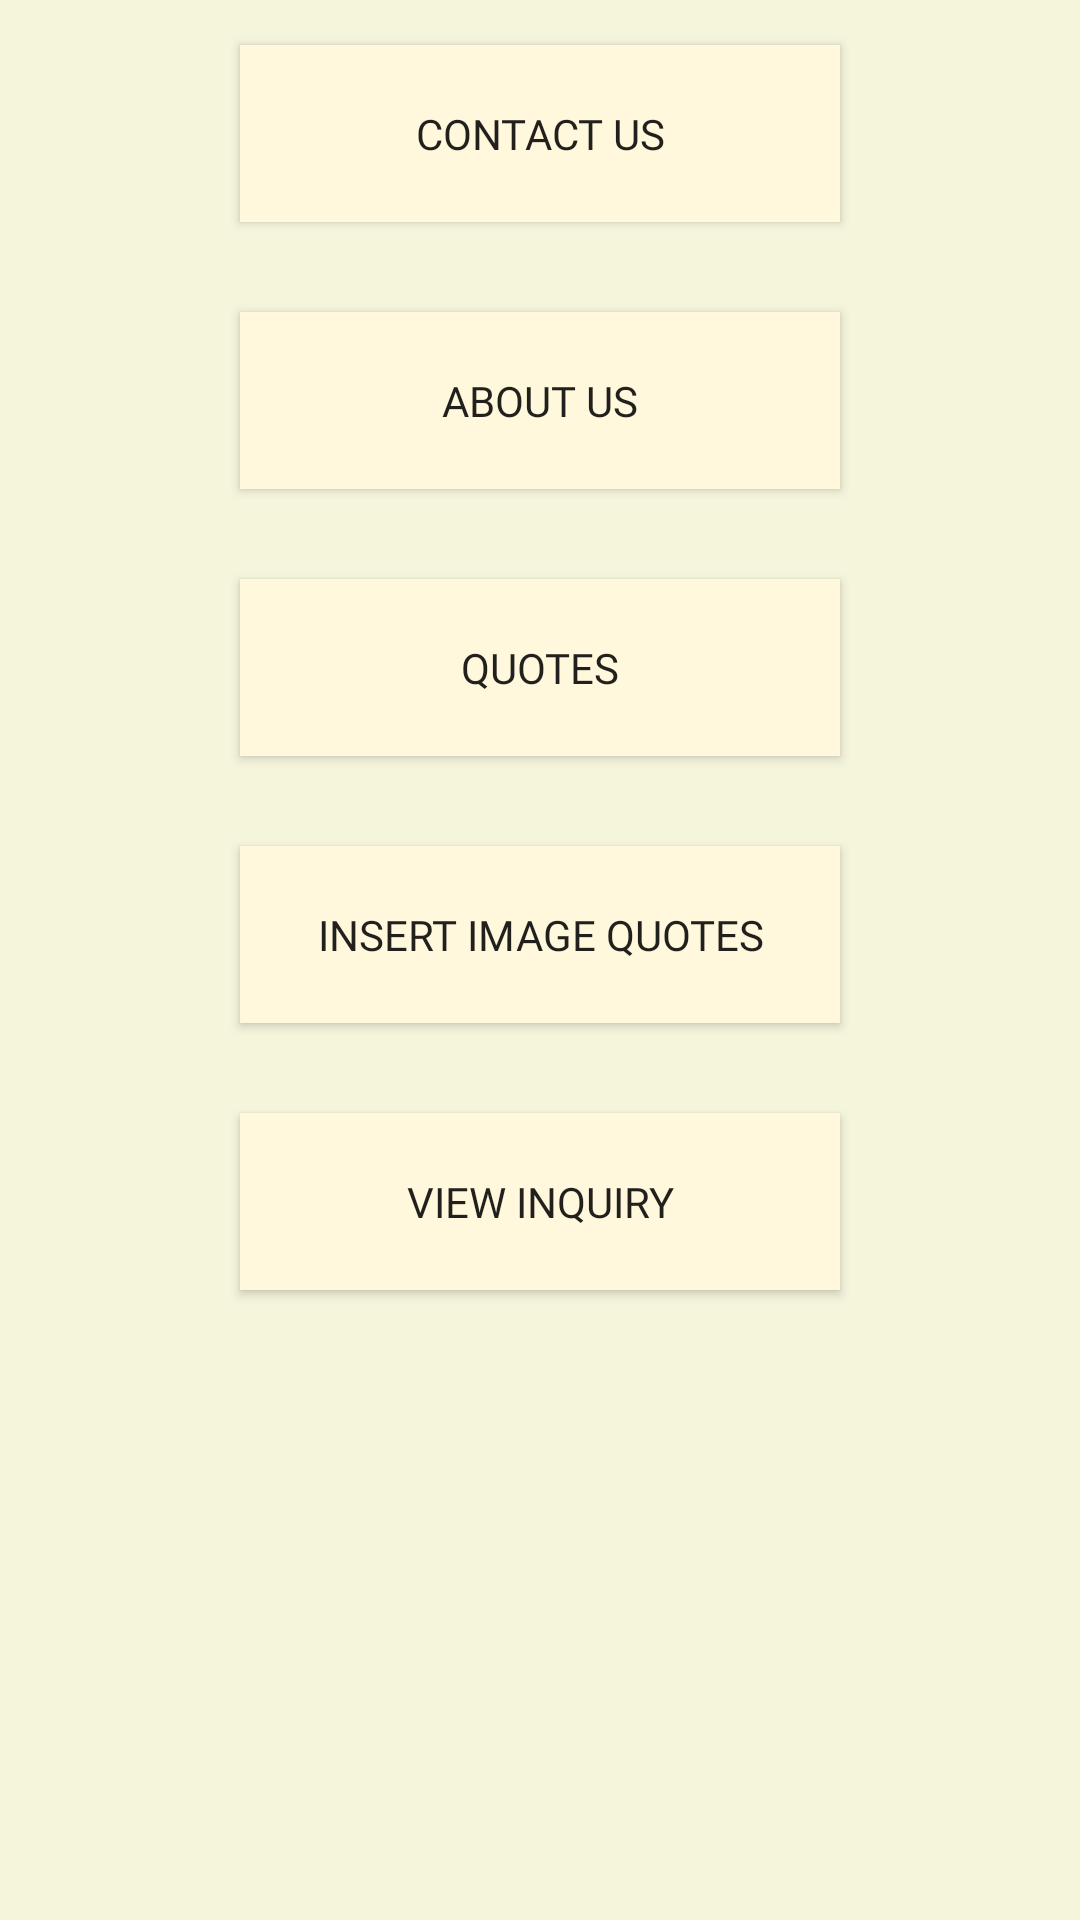

Reconstruct the res/layout file that produces this screen, plus the resources it refers to.
<!-- AndroidManifest.xml: application theme Theme.QuotesAppAdmin -->
<!-- res/layout/activity_main.xml -->
<?xml version="1.0" encoding="utf-8"?>
<LinearLayout xmlns:android="http://schemas.android.com/apk/res/android"
    xmlns:app="http://schemas.android.com/apk/res-auto"
    xmlns:tools="http://schemas.android.com/tools"
    android:layout_width="match_parent"
    android:layout_height="match_parent"
    android:background="#F5F5DC"
    android:orientation="vertical"
    tools:context=".MainActivity">

    <Button
        android:layout_width="200dp"
        android:layout_height="wrap_content"
        android:layout_gravity="center"
        android:layout_margin="15dp"
        android:background="#FFF8DC"
        android:fontFamily="@font/alef"
        android:onClick="contactUS"
        android:padding="20dp"
        android:text="Contact US" />

    <Button
        android:layout_width="200dp"
        android:layout_height="wrap_content"
        android:layout_gravity="center"
        android:layout_margin="15dp"
        android:background="#FFF8DC"
        android:fontFamily="@font/alef"
        android:onClick="openAboutUs"
        android:padding="20dp"
        android:text="About US" />

    <Button
        android:layout_width="200dp"
        android:layout_height="wrap_content"
        android:layout_gravity="center"
        android:layout_margin="15dp"
        android:background="#FFF8DC"
        android:fontFamily="@font/alef"
        android:onClick="openQuotes"
        android:padding="20dp"
        android:text="Quotes" />

    <Button
        android:layout_width="200dp"
        android:layout_height="wrap_content"
        android:layout_gravity="center"
        android:layout_margin="15dp"
        android:background="#FFF8DC"
        android:fontFamily="@font/alef"
        android:onClick="openImageInsertActivity"
        android:padding="20dp"
        android:text="Insert Image Quotes" />

    <Button
        android:layout_width="200dp"
        android:layout_height="wrap_content"
        android:layout_gravity="center"
        android:layout_margin="15dp"
        android:background="#FFF8DC"
        android:fontFamily="@font/alef"
        android:onClick="openViewInquiryActivity"
        android:padding="20dp"
        android:text="View Inquiry" />

</LinearLayout>
<!-- resources referenced by this layout -->
<resources>
  <style name="Theme.QuotesAppAdmin" parent="Theme.MaterialComponents.DayNight.DarkActionBar">
          
          <item name="colorPrimary">@color/purple_500</item>
          <item name="colorPrimaryVariant">@color/purple_700</item>
          <item name="colorOnPrimary">@color/white</item>
          
          <item name="colorSecondary">@color/teal_200</item>
          <item name="colorSecondaryVariant">@color/teal_700</item>
          <item name="colorOnSecondary">@color/black</item>
          
          <item name="android:statusBarColor" tools:targetApi="l">?attr/colorPrimaryVariant</item>
          
      </style>
  <!-- not gathered from this repository: default colours our renderer supplied (Android Studio template values) -->
  <color name="purple_500">#FF6200EE</color>
  <color name="purple_700">#FF3700B3</color>
  <color name="teal_200">#FF03DAC5</color>
  <color name="teal_700">#FF018786</color>
  <color name="black">#FF000000</color>
  <color name="white">#FFFFFFFF</color>
</resources>
